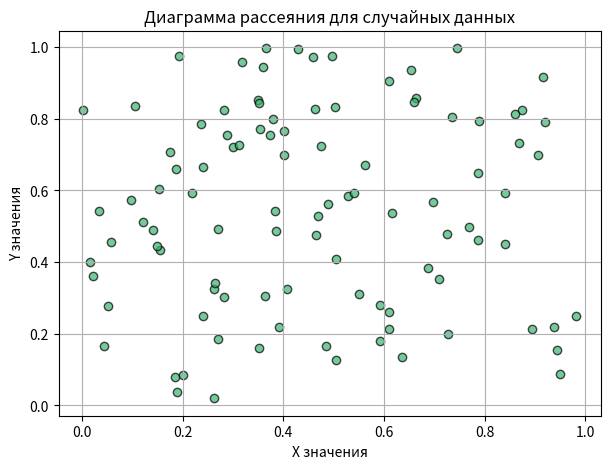

This figure's Python source:
import numpy as np
import matplotlib.pyplot as plt

# Генерируем два массива по 100 случайных чисел от 0 до 1
x = np.random.rand(100)
y = np.random.rand(100)

# Строим диаграмму рассеяния
plt.figure(figsize=(7, 5))
plt.scatter(x, y, color='mediumseagreen', alpha=0.7, edgecolor='black')
plt.title('Диаграмма рассеяния для случайных данных')
plt.xlabel('X значения')
plt.ylabel('Y значения')
plt.grid(True)
plt.show()